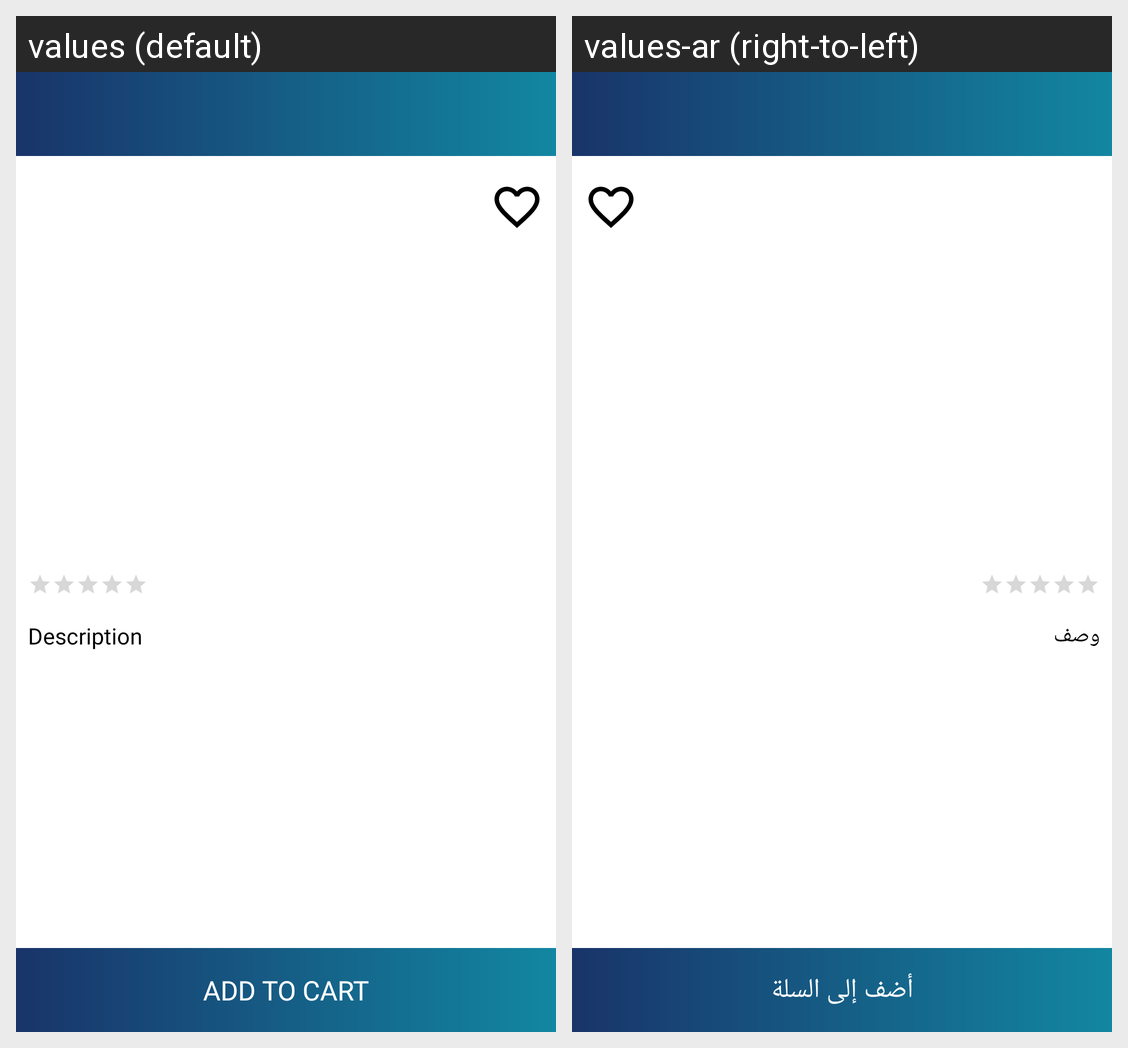

This grid shows one Android layout under two languages. Give, for every string resource on the screen, its name, the default text and each shown locale's text.
Android screen res/layout/activity_product_screen.xml rendered under 2 locales, left to right: values (default), values-ar (right-to-left). Device: Nexus 5 (rendered at 1080×1920; each locale shown at half size, 540×960, under a caption strip naming it); theme AppTheme.
Strings drawn on this screen, with the default value and each locale's value (text and hints the layout hard-codes, and strings that could not be matched under every locale, appear in the picture but are not listed):

description
  values: Description
  values-ar: وصف

add_to_cart
  values: ADD TO CART
  values-ar: أضف إلى السلة
